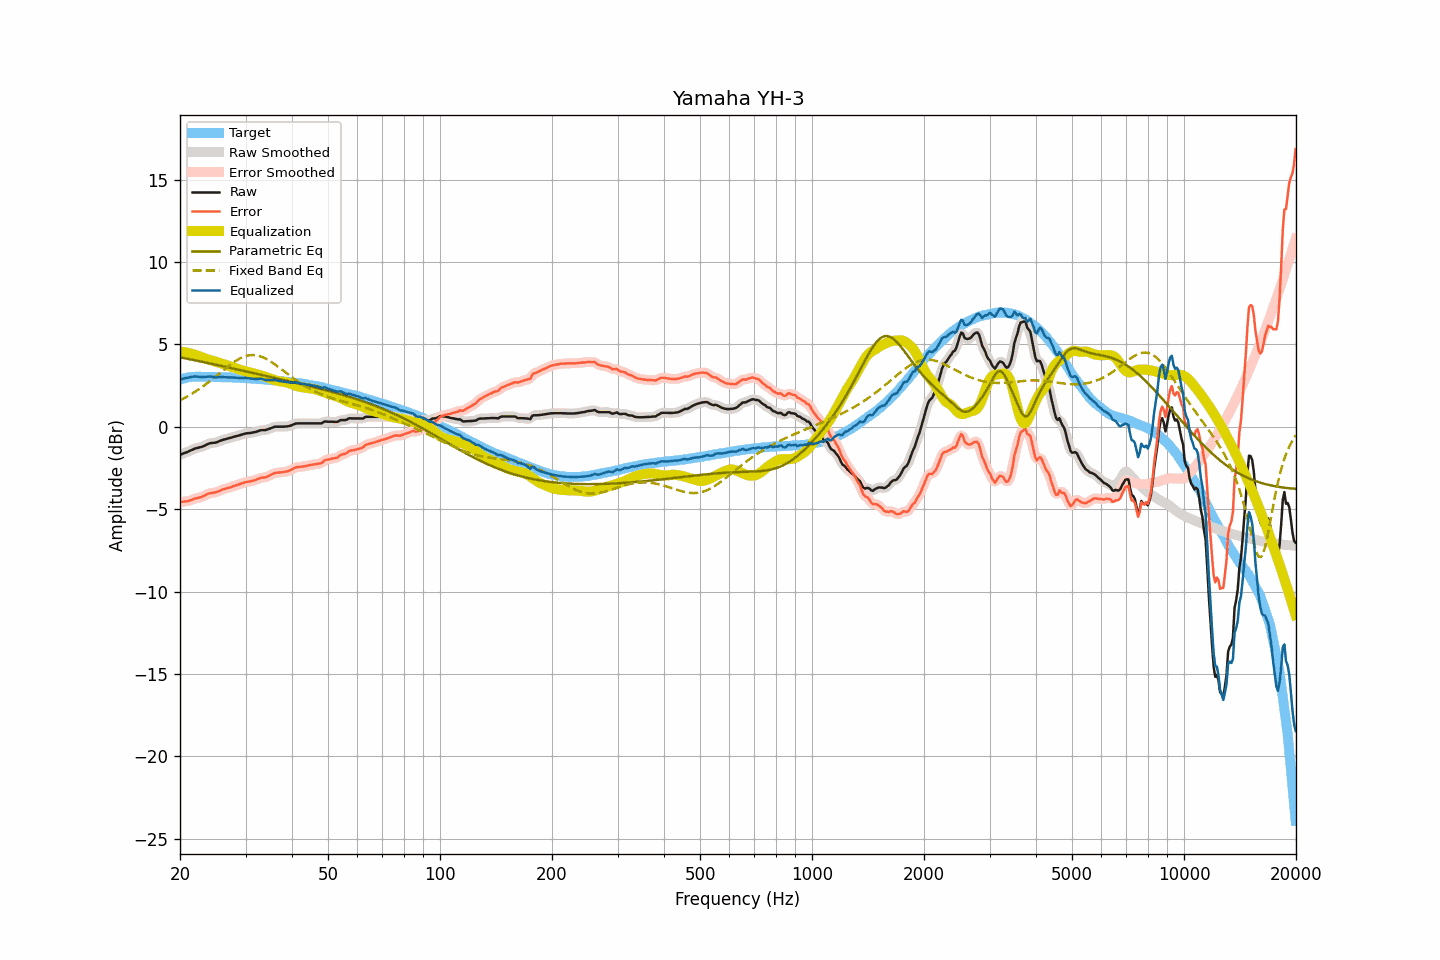

The file beside this chart, header and first rows:
frequency, raw, smoothed, error, error_smoothed, equalization, parametric_eq, fixed_band_eq, equalized_raw, equalized_smoothed, target
20.00, -1.70, -1.70, -4.57, -4.57, 4.58, 4.22, 1.62, 2.88, 2.88, 2.87
20.20, -1.66, -1.66, -4.56, -4.56, 4.56, 4.20, 1.66, 2.90, 2.90, 2.90
20.40, -1.62, -1.62, -4.55, -4.55, 4.55, 4.18, 1.71, 2.93, 2.92, 2.93
20.61, -1.58, -1.58, -4.53, -4.54, 4.53, 4.16, 1.77, 2.95, 2.95, 2.95
20.81, -1.55, -1.55, -4.53, -4.52, 4.51, 4.14, 1.82, 2.96, 2.97, 2.98
21.02, -1.51, -1.51, -4.52, -4.50, 4.49, 4.12, 1.87, 2.98, 2.98, 3.01
21.23, -1.46, -1.46, -4.47, -4.48, 4.47, 4.10, 1.93, 3.01, 3.00, 3.02
21.44, -1.42, -1.42, -4.44, -4.44, 4.44, 4.08, 1.99, 3.02, 3.02, 3.02
21.66, -1.38, -1.37, -4.41, -4.41, 4.41, 4.06, 2.04, 3.03, 3.04, 3.03
21.87, -1.33, -1.34, -4.36, -4.37, 4.39, 4.04, 2.11, 3.06, 3.05, 3.03
22.09, -1.30, -1.30, -4.34, -4.34, 4.36, 4.02, 2.17, 3.06, 3.05, 3.04
22.31, -1.28, -1.27, -4.32, -4.32, 4.32, 4.00, 2.23, 3.04, 3.05, 3.04
22.54, -1.25, -1.25, -4.29, -4.30, 4.29, 3.98, 2.30, 3.04, 3.03, 3.04
22.76, -1.23, -1.23, -4.27, -4.27, 4.25, 3.96, 2.37, 3.02, 3.02, 3.04
22.99, -1.20, -1.20, -4.23, -4.23, 4.21, 3.94, 2.43, 3.01, 3.02, 3.03
23.22, -1.16, -1.16, -4.19, -4.19, 4.18, 3.92, 2.51, 3.02, 3.02, 3.03
23.45, -1.11, -1.11, -4.14, -4.14, 4.14, 3.90, 2.58, 3.03, 3.03, 3.03
23.69, -1.06, -1.06, -4.09, -4.09, 4.11, 3.88, 2.65, 3.05, 3.05, 3.03
23.92, -1.02, -1.02, -4.05, -4.05, 4.07, 3.86, 2.73, 3.05, 3.05, 3.03
24.16, -0.99, -0.99, -4.03, -4.03, 4.04, 3.84, 2.80, 3.05, 3.05, 3.04
24.40, -0.98, -0.98, -4.01, -4.01, 4.02, 3.82, 2.88, 3.04, 3.04, 3.04
24.65, -0.97, -0.97, -3.99, -4.00, 3.99, 3.80, 2.96, 3.02, 3.02, 3.02
24.89, -0.96, -0.95, -3.98, -3.98, 3.96, 3.78, 3.04, 3.00, 3.01, 3.02
25.14, -0.93, -0.93, -3.95, -3.95, 3.93, 3.76, 3.12, 3.00, 3.00, 3.02
25.39, -0.89, -0.89, -3.91, -3.91, 3.90, 3.73, 3.20, 3.01, 3.01, 3.02
25.65, -0.85, -0.85, -3.87, -3.87, 3.87, 3.71, 3.28, 3.02, 3.02, 3.02
25.91, -0.81, -0.81, -3.82, -3.83, 3.84, 3.69, 3.36, 3.03, 3.02, 3.01
26.16, -0.78, -0.78, -3.79, -3.79, 3.80, 3.67, 3.44, 3.02, 3.02, 3.01
26.43, -0.76, -0.75, -3.77, -3.76, 3.77, 3.65, 3.52, 3.01, 3.01, 3.01
26.69, -0.73, -0.73, -3.74, -3.74, 3.74, 3.63, 3.60, 3.01, 3.01, 3.01
26.96, -0.70, -0.70, -3.71, -3.71, 3.70, 3.61, 3.68, 3.00, 3.00, 3.00
27.23, -0.68, -0.68, -3.68, -3.68, 3.67, 3.58, 3.75, 2.99, 3.00, 3.00
27.50, -0.65, -0.65, -3.65, -3.65, 3.64, 3.56, 3.82, 2.99, 3.00, 3.00
27.77, -0.62, -0.62, -3.61, -3.61, 3.61, 3.54, 3.89, 2.99, 2.99, 2.99
28.05, -0.59, -0.59, -3.58, -3.58, 3.58, 3.52, 3.96, 2.99, 2.99, 2.99
28.33, -0.57, -0.57, -3.55, -3.55, 3.55, 3.50, 4.02, 2.98, 2.98, 2.98
28.62, -0.54, -0.54, -3.52, -3.51, 3.51, 3.48, 4.08, 2.97, 2.97, 2.98
28.90, -0.51, -0.51, -3.48, -3.48, 3.48, 3.45, 4.13, 2.97, 2.97, 2.97
29.19, -0.48, -0.48, -3.44, -3.45, 3.45, 3.43, 4.18, 2.97, 2.97, 2.96
29.48, -0.45, -0.45, -3.42, -3.41, 3.42, 3.41, 4.23, 2.97, 2.97, 2.97
29.78, -0.42, -0.42, -3.38, -3.38, 3.39, 3.39, 4.27, 2.97, 2.97, 2.96
30.08, -0.40, -0.40, -3.36, -3.36, 3.37, 3.37, 4.30, 2.97, 2.96, 2.96
30.38, -0.39, -0.39, -3.34, -3.34, 3.34, 3.34, 4.32, 2.95, 2.95, 2.95
30.68, -0.38, -0.38, -3.32, -3.32, 3.32, 3.32, 4.34, 2.94, 2.94, 2.94
30.99, -0.37, -0.37, -3.30, -3.30, 3.30, 3.30, 4.35, 2.93, 2.93, 2.93
31.30, -0.35, -0.35, -3.28, -3.28, 3.27, 3.28, 4.36, 2.92, 2.92, 2.93
31.61, -0.33, -0.33, -3.26, -3.25, 3.24, 3.26, 4.35, 2.91, 2.91, 2.93
31.93, -0.31, -0.31, -3.23, -3.22, 3.21, 3.23, 4.34, 2.90, 2.91, 2.92
32.24, -0.28, -0.28, -3.18, -3.19, 3.19, 3.21, 4.33, 2.91, 2.91, 2.90
32.57, -0.25, -0.25, -3.15, -3.14, 3.16, 3.19, 4.30, 2.91, 2.91, 2.90
32.89, -0.21, -0.22, -3.11, -3.11, 3.13, 3.17, 4.28, 2.92, 2.92, 2.90
33.22, -0.20, -0.21, -3.08, -3.09, 3.11, 3.14, 4.24, 2.91, 2.90, 2.88
33.55, -0.20, -0.20, -3.08, -3.08, 3.08, 3.12, 4.20, 2.88, 2.88, 2.88
33.89, -0.20, -0.19, -3.07, -3.06, 3.04, 3.10, 4.15, 2.84, 2.85, 2.87
34.23, -0.17, -0.17, -3.04, -3.03, 3.01, 3.08, 4.10, 2.84, 2.84, 2.87
34.57, -0.14, -0.14, -2.99, -2.99, 2.97, 3.05, 4.05, 2.83, 2.84, 2.85
34.92, -0.10, -0.10, -2.94, -2.95, 2.94, 3.03, 3.99, 2.84, 2.84, 2.84
35.27, -0.06, -0.06, -2.90, -2.89, 2.90, 3.01, 3.93, 2.84, 2.84, 2.84
35.62, -0.03, -0.02, -2.85, -2.85, 2.87, 2.99, 3.86, 2.84, 2.84, 2.82
35.97, 0.01, -0.00, -2.80, -2.81, 2.83, 2.97, 3.79, 2.84, 2.83, 2.81
... 635 more rows
